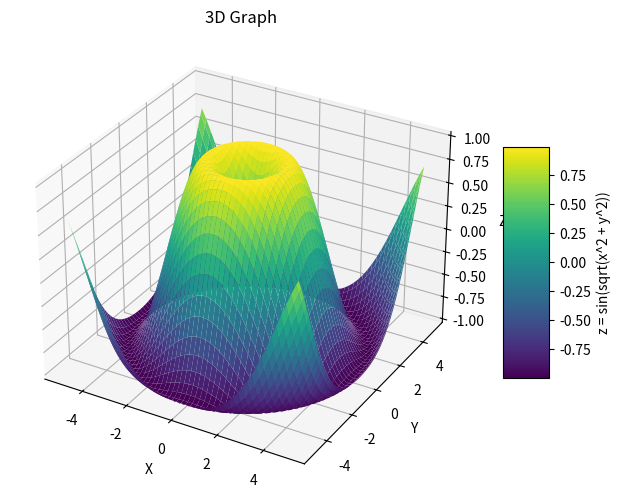

The matplotlib source for this figure:
import numpy as np
import matplotlib.pyplot as plt
from mpl_toolkits.mplot3d import Axes3D  #для работы с 3д

#генерим данные
x = np.linspace(-5, 5, 100)
y = np.linspace(-5, 5, 100)
X, Y = np.meshgrid(x, y)
Z = np.sin(np.sqrt(X**2 + Y**2))

#cтроим график
fig = plt.figure(figsize=(8, 6))
ax = fig.add_subplot(111, projection='3d')

#настройки поверхности
surf = ax.plot_surface(X, Y, Z, cmap='viridis', edgecolor='none')

#set color
fig.colorbar(surf, shrink=0.5, aspect=5, label='z = sin(sqrt(x^2 + y^2))')

# Настройки осей
ax.set_title('3D Graph')
ax.set_xlabel('X')
ax.set_ylabel('Y')
ax.set_zlabel('Z')

plt.show()
